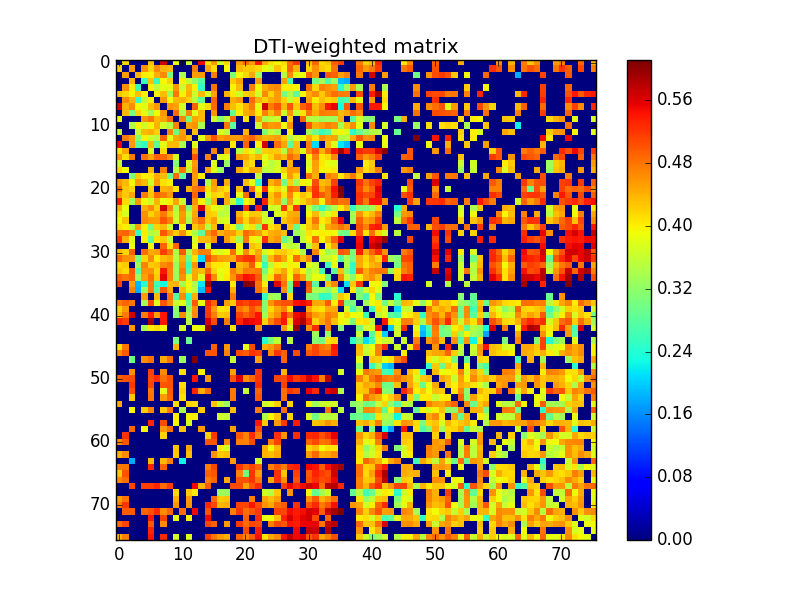

The table this chart was drawn from, first rows:
0.000000000000000000e+00, 4.196195415158572861e-01, 0.000000000000000000e+00, 0.000000000000000000e+00, 0.000000000000000000e+00, 4.308359084268790218e-01, 0.000000000000000000e+00, 5.695624427699658154e-01, 0.000000000000000000e+00, 3.902823427694365743e-01, 0.000000000000000000e+00, 3.629083613258097807e-01, 0.000000000000000000e+00, 5.528382963140443529e-01, 4.087892479321725836e-01, 4.550008989415820770e-01, 3.651729110948004897e-01, 4.162039694261354117e-01, 0.000000000000000000e+00, 4.542866389476489242e-01, 4.891474490162571742e-01, 4.519206042635797727e-01, 5.359178840529681409e-01, 4.397386246733256954e-01
4.196195415158572861e-01, 0.000000000000000000e+00, 4.541315716268606861e-01, 0.000000000000000000e+00, 4.609338200256373197e-01, 4.167458735587614149e-01, 4.666816313706482755e-01, 4.414843824350555002e-01, 4.349529239547765269e-01, 0.000000000000000000e+00, 0.000000000000000000e+00, 0.000000000000000000e+00, 4.770221585364259886e-01, 0.000000000000000000e+00, 4.476990402863462726e-01, 4.109197652986332217e-01, 0.000000000000000000e+00, 3.934178504925076036e-01, 0.000000000000000000e+00, 4.365605115236403932e-01, 4.234150677564870180e-01, 4.265717614839513727e-01, 4.134819619606168173e-01, 3.874891730483229768e-01
0.000000000000000000e+00, 4.541315716268606861e-01, 0.000000000000000000e+00, 4.385370873461387764e-01, 3.993185689604917821e-01, 3.973326014219322744e-01, 4.397606643824836237e-01, 4.653300252405747073e-01, 3.050202047645437231e-01, 0.000000000000000000e+00, 3.419956852621685028e-01, 0.000000000000000000e+00, 4.515775128524431858e-01, 4.553389741019506221e-01, 0.000000000000000000e+00, 4.759326808602363235e-01, 0.000000000000000000e+00, 0.000000000000000000e+00, 3.063734989532443942e-01, 3.923208762725106102e-01, 4.172691143218871801e-01, 4.486272698506630907e-01, 3.354933424944839815e-01, 0.000000000000000000e+00
0.000000000000000000e+00, 0.000000000000000000e+00, 4.385370873461387764e-01, 0.000000000000000000e+00, 2.561397704810500775e-01, 4.301868743029280129e-01, 2.547609254307608984e-01, 3.940780402279958072e-01, 4.185809647238081799e-01, 0.000000000000000000e+00, 3.992573893554930975e-01, 3.598670419307877233e-01, 3.193094154396569073e-01, 2.750750267353774814e-01, 0.000000000000000000e+00, 0.000000000000000000e+00, 0.000000000000000000e+00, 0.000000000000000000e+00, 4.238184114335026842e-01, 4.528213412472220090e-01, 0.000000000000000000e+00, 0.000000000000000000e+00, 4.542854595325087064e-01, 0.000000000000000000e+00
0.000000000000000000e+00, 4.609338200256373197e-01, 3.993185689604917821e-01, 2.561397704810500775e-01, 0.000000000000000000e+00, 4.010270365382753166e-01, 3.557750130359680907e-01, 3.818638536088450053e-01, 3.825223103906503219e-01, 4.594573447735834093e-01, 3.655054981743727782e-01, 4.370256298172258136e-01, 3.972516375968916935e-01, 2.509002537147468903e-01, 0.000000000000000000e+00, 4.821235642486840778e-01, 0.000000000000000000e+00, 0.000000000000000000e+00, 3.971648135321844131e-01, 4.359309728539328965e-01, 0.000000000000000000e+00, 4.734081078203578041e-01, 3.910718574421154781e-01, 4.420243085723830068e-01
4.308359084268790218e-01, 4.167458735587614149e-01, 3.973326014219322744e-01, 4.301868743029280129e-01, 4.010270365382753166e-01, 0.000000000000000000e+00, 4.009101612346994137e-01, 4.341976194638185738e-01, 3.343276815522959744e-01, 4.795971082747786940e-01, 3.964700568819781168e-01, 4.439943766146363102e-01, 3.656973378860350898e-01, 4.353453259547703791e-01, 3.742954856801470886e-01, 4.508717484624147898e-01, 0.000000000000000000e+00, 4.403485169852757730e-01, 4.039740575222202090e-01, 3.676053441785029907e-01, 4.204140307857388015e-01, 4.290610207026859246e-01, 3.671992293142806174e-01, 4.680366102914464976e-01
0.000000000000000000e+00, 4.666816313706482755e-01, 4.397606643824836237e-01, 2.547609254307608984e-01, 3.557750130359680907e-01, 4.009101612346994137e-01, 0.000000000000000000e+00, 4.564005948873949836e-01, 3.937590197142816217e-01, 4.363994638690371075e-01, 4.406619008508482205e-01, 4.219837087365201911e-01, 3.533969167500184971e-01, 2.847397802186988902e-01, 0.000000000000000000e+00, 4.936753502778514768e-01, 0.000000000000000000e+00, 0.000000000000000000e+00, 4.441366610652555114e-01, 4.542278879620567089e-01, 0.000000000000000000e+00, 4.848531440115251834e-01, 4.384022749216945902e-01, 4.204867420311642068e-01
5.695624427699658154e-01, 4.414843824350555002e-01, 4.653300252405747073e-01, 3.940780402279958072e-01, 3.818638536088450053e-01, 4.341976194638185738e-01, 4.564005948873949836e-01, 0.000000000000000000e+00, 4.585228322048103267e-01, 4.495199108094699025e-01, 3.713796136618588983e-01, 0.000000000000000000e+00, 4.931861287897699730e-01, 3.829026370647465871e-01, 4.139106692775085250e-01, 4.887905148705189995e-01, 0.000000000000000000e+00, 4.731320752872975044e-01, 4.325030244455099759e-01, 4.099106004555175264e-01, 4.412583659094126975e-01, 4.756018533371357826e-01, 3.845180887977571738e-01, 5.674312862468788854e-01
0.000000000000000000e+00, 4.349529239547765269e-01, 3.050202047645437231e-01, 4.185809647238081799e-01, 3.825223103906503219e-01, 3.343276815522959744e-01, 3.937590197142816217e-01, 4.585228322048103267e-01, 0.000000000000000000e+00, 4.871522860153099099e-01, 3.438518679575324755e-01, 4.696267569715231738e-01, 3.825351650504741907e-01, 4.357234979316745860e-01, 0.000000000000000000e+00, 4.590561358649821733e-01, 0.000000000000000000e+00, 0.000000000000000000e+00, 2.906774662530515196e-01, 4.002493007116558754e-01, 4.455047893256590119e-01, 4.557035532564354119e-01, 4.033826150929922805e-01, 4.714926956889787801e-01
3.902823427694365743e-01, 0.000000000000000000e+00, 0.000000000000000000e+00, 0.000000000000000000e+00, 4.594573447735834093e-01, 4.795971082747786940e-01, 4.363994638690371075e-01, 4.495199108094699025e-01, 4.871522860153099099e-01, 0.000000000000000000e+00, 4.692219026292280271e-01, 2.985245896260648735e-01, 4.483470706668368222e-01, 4.364915792766405067e-01, 0.000000000000000000e+00, 3.687879682050871910e-01, 3.136913490563656981e-01, 3.580856947295383841e-01, 4.891634133847350130e-01, 0.000000000000000000e+00, 4.060618618019620762e-01, 0.000000000000000000e+00, 4.513032302835128795e-01, 3.427010828909108908e-01
0.000000000000000000e+00, 0.000000000000000000e+00, 3.419956852621685028e-01, 3.992573893554930975e-01, 3.655054981743727782e-01, 3.964700568819781168e-01, 4.406619008508482205e-01, 3.713796136618588983e-01, 3.438518679575324755e-01, 4.692219026292280271e-01, 0.000000000000000000e+00, 4.517049926273947191e-01, 4.586170033478667030e-01, 3.413987778108064086e-01, 0.000000000000000000e+00, 0.000000000000000000e+00, 0.000000000000000000e+00, 4.799514827341598844e-01, 2.828603958123304118e-01, 0.000000000000000000e+00, 0.000000000000000000e+00, 0.000000000000000000e+00, 3.638826049720997879e-01, 4.712800637007167892e-01
3.629083613258097807e-01, 0.000000000000000000e+00, 0.000000000000000000e+00, 3.598670419307877233e-01, 4.370256298172258136e-01, 4.439943766146363102e-01, 4.219837087365201911e-01, 0.000000000000000000e+00, 4.696267569715231738e-01, 2.985245896260648735e-01, 4.517049926273947191e-01, 0.000000000000000000e+00, 4.301055517377702087e-01, 0.000000000000000000e+00, 0.000000000000000000e+00, 0.000000000000000000e+00, 3.740325014959646199e-01, 3.561748303545785865e-01, 0.000000000000000000e+00, 0.000000000000000000e+00, 4.388821860191892132e-01, 0.000000000000000000e+00, 0.000000000000000000e+00, 3.082731420711968817e-01
0.000000000000000000e+00, 4.770221585364259886e-01, 4.515775128524431858e-01, 3.193094154396569073e-01, 3.972516375968916935e-01, 3.656973378860350898e-01, 3.533969167500184971e-01, 4.931861287897699730e-01, 3.825351650504741907e-01, 4.483470706668368222e-01, 4.586170033478667030e-01, 4.301055517377702087e-01, 0.000000000000000000e+00, 3.817867850903178262e-01, 4.552700412271282748e-01, 5.031917427671681597e-01, 4.553998201899858156e-01, 4.655588154952596258e-01, 4.549119137994743212e-01, 4.549505224529378222e-01, 4.794146353880324729e-01, 4.913430487833633231e-01, 4.587280401618186176e-01, 4.398674188977432231e-01
5.528382963140443529e-01, 0.000000000000000000e+00, 4.553389741019506221e-01, 2.750750267353774814e-01, 2.509002537147468903e-01, 4.353453259547703791e-01, 2.847397802186988902e-01, 3.829026370647465871e-01, 4.357234979316745860e-01, 4.364915792766405067e-01, 3.413987778108064086e-01, 0.000000000000000000e+00, 3.817867850903178262e-01, 0.000000000000000000e+00, 0.000000000000000000e+00, 0.000000000000000000e+00, 0.000000000000000000e+00, 0.000000000000000000e+00, 4.041578207150650082e-01, 0.000000000000000000e+00, 4.898972521454784124e-01, 0.000000000000000000e+00, 4.003579419698882202e-01, 5.652109096247053266e-01
4.087892479321725836e-01, 4.476990402863462726e-01, 0.000000000000000000e+00, 0.000000000000000000e+00, 0.000000000000000000e+00, 3.742954856801470886e-01, 0.000000000000000000e+00, 4.139106692775085250e-01, 0.000000000000000000e+00, 0.000000000000000000e+00, 0.000000000000000000e+00, 0.000000000000000000e+00, 4.552700412271282748e-01, 0.000000000000000000e+00, 0.000000000000000000e+00, 4.694878016569301038e-01, 0.000000000000000000e+00, 4.499317464953037082e-01, 0.000000000000000000e+00, 3.490941348404005273e-01, 4.100547077461785261e-01, 3.827670413014248041e-01, 3.328567174125052208e-01, 4.224228132913745992e-01
4.550008989415820770e-01, 4.109197652986332217e-01, 4.759326808602363235e-01, 0.000000000000000000e+00, 4.821235642486840778e-01, 4.508717484624147898e-01, 4.936753502778514768e-01, 4.887905148705189995e-01, 4.590561358649821733e-01, 3.687879682050871910e-01, 0.000000000000000000e+00, 0.000000000000000000e+00, 5.031917427671681597e-01, 0.000000000000000000e+00, 4.694878016569301038e-01, 0.000000000000000000e+00, 3.801898664762460855e-01, 3.787395185882330151e-01, 0.000000000000000000e+00, 4.548386991217723829e-01, 4.470872822271759750e-01, 4.181677828205149217e-01, 4.393471599343630185e-01, 3.826616469815912192e-01
3.651729110948004897e-01, 0.000000000000000000e+00, 0.000000000000000000e+00, 0.000000000000000000e+00, 0.000000000000000000e+00, 0.000000000000000000e+00, 0.000000000000000000e+00, 0.000000000000000000e+00, 0.000000000000000000e+00, 3.136913490563656981e-01, 0.000000000000000000e+00, 3.740325014959646199e-01, 4.553998201899858156e-01, 0.000000000000000000e+00, 0.000000000000000000e+00, 3.801898664762460855e-01, 0.000000000000000000e+00, 3.311613810251076151e-01, 0.000000000000000000e+00, 0.000000000000000000e+00, 4.268800629563919147e-01, 4.113793850276369901e-01, 0.000000000000000000e+00, 3.757013667866053730e-01
4.162039694261354117e-01, 3.934178504925076036e-01, 0.000000000000000000e+00, 0.000000000000000000e+00, 0.000000000000000000e+00, 4.403485169852757730e-01, 0.000000000000000000e+00, 4.731320752872975044e-01, 0.000000000000000000e+00, 3.580856947295383841e-01, 4.799514827341598844e-01, 3.561748303545785865e-01, 4.655588154952596258e-01, 0.000000000000000000e+00, 4.499317464953037082e-01, 3.787395185882330151e-01, 3.311613810251076151e-01, 0.000000000000000000e+00, 0.000000000000000000e+00, 4.429631007570388745e-01, 4.096493798630411742e-01, 4.454846314526951789e-01, 4.429392467967184222e-01, 3.522318448891221254e-01
0.000000000000000000e+00, 0.000000000000000000e+00, 3.063734989532443942e-01, 4.238184114335026842e-01, 3.971648135321844131e-01, 4.039740575222202090e-01, 4.441366610652555114e-01, 4.325030244455099759e-01, 2.906774662530515196e-01, 4.891634133847350130e-01, 2.828603958123304118e-01, 0.000000000000000000e+00, 4.549119137994743212e-01, 4.041578207150650082e-01, 0.000000000000000000e+00, 0.000000000000000000e+00, 0.000000000000000000e+00, 0.000000000000000000e+00, 0.000000000000000000e+00, 0.000000000000000000e+00, 0.000000000000000000e+00, 0.000000000000000000e+00, 3.626782541182451136e-01, 0.000000000000000000e+00
4.542866389476489242e-01, 4.365605115236403932e-01, 3.923208762725106102e-01, 4.528213412472220090e-01, 4.359309728539328965e-01, 3.676053441785029907e-01, 4.542278879620567089e-01, 4.099106004555175264e-01, 4.002493007116558754e-01, 0.000000000000000000e+00, 0.000000000000000000e+00, 0.000000000000000000e+00, 4.549505224529378222e-01, 0.000000000000000000e+00, 3.490941348404005273e-01, 4.548386991217723829e-01, 0.000000000000000000e+00, 4.429631007570388745e-01, 0.000000000000000000e+00, 0.000000000000000000e+00, 4.337552308191682804e-01, 3.891539274191507802e-01, 2.499190325655621103e-01, 0.000000000000000000e+00
4.891474490162571742e-01, 4.234150677564870180e-01, 4.172691143218871801e-01, 0.000000000000000000e+00, 0.000000000000000000e+00, 4.204140307857388015e-01, 0.000000000000000000e+00, 4.412583659094126975e-01, 4.455047893256590119e-01, 4.060618618019620762e-01, 0.000000000000000000e+00, 4.388821860191892132e-01, 4.794146353880324729e-01, 4.898972521454784124e-01, 4.100547077461785261e-01, 4.470872822271759750e-01, 4.268800629563919147e-01, 4.096493798630411742e-01, 0.000000000000000000e+00, 4.337552308191682804e-01, 0.000000000000000000e+00, 4.864644857094477803e-01, 3.926255706787497024e-01, 5.269019469014165624e-01
4.519206042635797727e-01, 4.265717614839513727e-01, 4.486272698506630907e-01, 0.000000000000000000e+00, 4.734081078203578041e-01, 4.290610207026859246e-01, 4.848531440115251834e-01, 4.756018533371357826e-01, 4.557035532564354119e-01, 0.000000000000000000e+00, 0.000000000000000000e+00, 0.000000000000000000e+00, 4.913430487833633231e-01, 0.000000000000000000e+00, 3.827670413014248041e-01, 4.181677828205149217e-01, 4.113793850276369901e-01, 4.454846314526951789e-01, 0.000000000000000000e+00, 3.891539274191507802e-01, 4.864644857094477803e-01, 0.000000000000000000e+00, 4.165254975948649019e-01, 0.000000000000000000e+00
5.359178840529681409e-01, 4.134819619606168173e-01, 3.354933424944839815e-01, 4.542854595325087064e-01, 3.910718574421154781e-01, 3.671992293142806174e-01, 4.384022749216945902e-01, 3.845180887977571738e-01, 4.033826150929922805e-01, 4.513032302835128795e-01, 3.638826049720997879e-01, 0.000000000000000000e+00, 4.587280401618186176e-01, 4.003579419698882202e-01, 3.328567174125052208e-01, 4.393471599343630185e-01, 0.000000000000000000e+00, 4.429392467967184222e-01, 3.626782541182451136e-01, 2.499190325655621103e-01, 3.926255706787497024e-01, 4.165254975948649019e-01, 0.000000000000000000e+00, 5.365957871164392934e-01
4.397386246733256954e-01, 3.874891730483229768e-01, 0.000000000000000000e+00, 0.000000000000000000e+00, 4.420243085723830068e-01, 4.680366102914464976e-01, 4.204867420311642068e-01, 5.674312862468788854e-01, 4.714926956889787801e-01, 3.427010828909108908e-01, 4.712800637007167892e-01, 3.082731420711968817e-01, 4.398674188977432231e-01, 5.652109096247053266e-01, 4.224228132913745992e-01, 3.826616469815912192e-01, 3.757013667866053730e-01, 3.522318448891221254e-01, 0.000000000000000000e+00, 0.000000000000000000e+00, 5.269019469014165624e-01, 0.000000000000000000e+00, 5.365957871164392934e-01, 0.000000000000000000e+00
4.086810619604048789e-01, 3.745315793904299140e-01, 0.000000000000000000e+00, 0.000000000000000000e+00, 4.626437408823552144e-01, 4.196105660513840818e-01, 4.441231416595325943e-01, 4.755350860591087137e-01, 4.333391014876781799e-01, 3.579512870258402812e-01, 4.561078842561929192e-01, 3.579468968897671077e-01, 4.477049900353913259e-01, 0.000000000000000000e+00, 4.271993947832871119e-01, 4.161039217081755059e-01, 3.494302549526469015e-01, 3.604600059141396806e-01, 0.000000000000000000e+00, 4.370564951481050731e-01, 3.996100971632304266e-01, 4.252205563202430261e-01, 4.245615616466105746e-01, 3.643308917438720096e-01
3.955733893097487797e-01, 4.292710565159216785e-01, 0.000000000000000000e+00, 0.000000000000000000e+00, 4.668244286831105261e-01, 4.549685750060145084e-01, 4.558375684851316834e-01, 5.014832543409565302e-01, 4.728040110535787210e-01, 3.642418275199386102e-01, 4.606816917207893214e-01, 3.403725635787898107e-01, 4.540475390754041829e-01, 4.843826978491537205e-01, 4.245314230410450751e-01, 4.524942678222012016e-01, 3.692518169010103879e-01, 3.771571221668635898e-01, 0.000000000000000000e+00, 4.625156073511518251e-01, 4.175313921639404735e-01, 4.610730789846461120e-01, 4.488055709275843852e-01, 3.667163884496060788e-01
4.113198553119791767e-01, 4.003582568088879245e-01, 3.471745664644209084e-01, 4.519924183426309861e-01, 4.007813237210627877e-01, 3.018299819477002766e-01, 4.184253763612159061e-01, 4.352829871484035218e-01, 3.647506778746468781e-01, 0.000000000000000000e+00, 3.902911109090185238e-01, 0.000000000000000000e+00, 4.247467191256393826e-01, 4.466130480580068896e-01, 3.480334325545401120e-01, 4.331821769131247168e-01, 0.000000000000000000e+00, 4.214870427310595247e-01, 3.903637334519953761e-01, 3.002711541212171875e-01, 3.779023700276374909e-01, 4.086514223111148980e-01, 3.203384825006849734e-01, 5.215173362798631862e-01
4.870748556598807899e-01, 4.915260426960055828e-01, 4.635264117629011027e-01, 2.540669024035889789e-01, 4.029862519733912740e-01, 3.451303027487335751e-01, 3.585392592062635053e-01, 5.010600783502462408e-01, 4.596003509773103901e-01, 4.232722703474087744e-01, 4.611878968123799827e-01, 3.965630311083719883e-01, 3.419241640501665125e-01, 2.823082417009554757e-01, 4.597258046590322889e-01, 4.883234273060230723e-01, 4.417222316778319224e-01, 4.568724726409436054e-01, 4.561004077441540017e-01, 4.226659042522981080e-01, 4.852126124665314122e-01, 4.703154350432133812e-01, 4.538935051145743804e-01, 4.139073871299007168e-01
5.204800539041301022e-01, 4.412343392201952819e-01, 3.806077319012189930e-01, 0.000000000000000000e+00, 3.981248500737971097e-01, 2.841600322644828869e-01, 4.071278730532258971e-01, 4.250602890313220916e-01, 3.571899531772961822e-01, 0.000000000000000000e+00, 0.000000000000000000e+00, 0.000000000000000000e+00, 3.757936296929358932e-01, 4.346173074972454753e-01, 4.347681599762694971e-01, 4.611596168482040015e-01, 0.000000000000000000e+00, 4.552442065939328875e-01, 4.133506846884412167e-01, 3.361976041735124099e-01, 4.757942099336450736e-01, 3.990212548680915905e-01, 3.760392604929541083e-01, 5.238474263316897916e-01
0.000000000000000000e+00, 0.000000000000000000e+00, 3.884142389537812989e-01, 0.000000000000000000e+00, 0.000000000000000000e+00, 3.948897646319424193e-01, 0.000000000000000000e+00, 4.929335002384129805e-01, 4.089043192986858144e-01, 4.910434911196244756e-01, 0.000000000000000000e+00, 0.000000000000000000e+00, 3.858325335284708002e-01, 0.000000000000000000e+00, 3.758751885186716879e-01, 0.000000000000000000e+00, 0.000000000000000000e+00, 0.000000000000000000e+00, 0.000000000000000000e+00, 4.009062237603566170e-01, 0.000000000000000000e+00, 4.319926122747185238e-01, 4.156294292382866074e-01, 0.000000000000000000e+00
4.353711285108032847e-01, 4.196105609007682036e-01, 4.932502055578186773e-01, 0.000000000000000000e+00, 4.831857003334854017e-01, 4.465106862606684213e-01, 4.527424188987720921e-01, 5.157960803048123877e-01, 4.812598484104064767e-01, 3.483620621801826189e-01, 4.982894415020466816e-01, 3.379792350974649140e-01, 4.412734984420204065e-01, 4.751393448871716885e-01, 4.680881567869613069e-01, 3.966294556612866007e-01, 3.755077472970597130e-01, 3.896754801892350906e-01, 4.834983297630863763e-01, 3.849699946319471988e-01, 4.656032832394845777e-01, 4.123270187371351758e-01, 4.480810456421049914e-01, 3.679316146544978072e-01
4.876442260851565069e-01, 4.614597712329056023e-01, 4.604814397369217938e-01, 3.031616713254646767e-01, 4.176677704910085054e-01, 4.633743927813769869e-01, 4.015136850918373246e-01, 4.331594560244951264e-01, 4.421191092199466821e-01, 3.485898549264361268e-01, 4.439625246564550265e-01, 2.961323713760721787e-01, 4.096144834547769120e-01, 2.091384410285574980e-01, 5.079399999686654565e-01, 4.710688825298138260e-01, 4.517022384207596275e-01, 4.512443884728012944e-01, 4.419155707603705796e-01, 5.048195873688168245e-01, 5.219800758050358036e-01, 5.232102391570129241e-01, 4.596920885405300083e-01, 2.998552644109998000e-01
4.155843900046883865e-01, 4.230921043520924907e-01, 0.000000000000000000e+00, 3.343501389026641846e-01, 4.710342042748846270e-01, 4.230150679468158148e-01, 4.312656971909126224e-01, 4.641964313244458795e-01, 4.773200573038062777e-01, 3.270855918737748946e-01, 4.553130211311616216e-01, 2.563765379764653130e-01, 4.608473823062106955e-01, 0.000000000000000000e+00, 4.413500383662806725e-01, 4.058385886172544144e-01, 4.040691819653761119e-01, 3.981159337115192098e-01, 0.000000000000000000e+00, 4.338256442691412196e-01, 4.510880252544968161e-01, 4.988958143038015880e-01, 3.977968831100915925e-01, 2.569153181590380086e-01
4.296330075619472777e-01, 4.144184115622254749e-01, 4.983101513698470764e-01, 2.765745694423524248e-01, 4.617037821830322075e-01, 4.621547981435075725e-01, 4.176734457175563797e-01, 5.412218504133738950e-01, 4.716026843918569855e-01, 3.338485720152449820e-01, 4.716345227859803924e-01, 2.760706420912316106e-01, 4.445954612405191853e-01, 4.341570024336087741e-01, 4.860518535288967934e-01, 4.176349514613775238e-01, 3.868100714548223240e-01, 3.969622599397588103e-01, 4.744456564154114209e-01, 4.423873773088107253e-01, 4.767058082093212912e-01, 4.726799384926456127e-01, 4.788974991550508098e-01, 3.021524634041938828e-01
4.921711259737436839e-01, 4.816719429555090803e-01, 4.923574462857865930e-01, 3.313460563541751891e-01, 4.526551220902543804e-01, 4.824718875287862807e-01, 4.245737570660242932e-01, 5.550548337349394679e-01, 4.698532033574255862e-01, 3.284572453461794828e-01, 4.622295333700974784e-01, 3.766488639918800230e-01, 4.505941314164513822e-01, 3.779588267812261093e-01, 5.374610005254499834e-01, 4.675175561352933884e-01, 3.807385555165734847e-01, 4.048642379471222852e-01, 4.604856246565274813e-01, 5.152974607692613063e-01, 5.446302900055178808e-01, 5.372374760201716892e-01, 4.986924129176468767e-01, 3.461638130426297200e-01
5.158139717370417987e-01, 0.000000000000000000e+00, 4.525673700325762994e-01, 1.876948611457079086e-01, 2.470324373075621915e-01, 4.729814865171653171e-01, 2.610733415639701072e-01, 2.313073934492632100e-01, 4.368542270386103210e-01, 4.415792054409757861e-01, 3.375221070988944083e-01, 3.948334875494550200e-01, 3.451951665160510885e-01, 2.149351338234747888e-01, 5.946046370973885331e-01, 0.000000000000000000e+00, 0.000000000000000000e+00, 0.000000000000000000e+00, 4.039342393806356069e-01, 0.000000000000000000e+00, 6.110733437443334193e-01, 6.031831924101067610e-01, 4.809455554617538264e-01, 4.008944624132613210e-01
0.000000000000000000e+00, 0.000000000000000000e+00, 4.725044575327665974e-01, 1.809865738046476102e-01, 3.315165752005416744e-01, 4.729689998933033768e-01, 2.750768521405900224e-01, 4.987867325441441846e-01, 4.457002925834793183e-01, 0.000000000000000000e+00, 4.317692961346961122e-01, 3.776301278885231261e-01, 3.529824422664337158e-01, 1.895817084303098032e-01, 5.412154406493518977e-01, 0.000000000000000000e+00, 0.000000000000000000e+00, 0.000000000000000000e+00, 4.403126249197463760e-01, 0.000000000000000000e+00, 0.000000000000000000e+00, 0.000000000000000000e+00, 4.836297642834950783e-01, 4.364515584710620955e-01
0.000000000000000000e+00, 0.000000000000000000e+00, 0.000000000000000000e+00, 0.000000000000000000e+00, 4.538400892018312760e-01, 0.000000000000000000e+00, 4.348444360016305854e-01, 0.000000000000000000e+00, 4.830599408343732026e-01, 2.750362478614187256e-01, 4.642037719571773802e-01, 2.474331980121871055e-01, 4.422069636481339994e-01, 0.000000000000000000e+00, 0.000000000000000000e+00, 0.000000000000000000e+00, 0.000000000000000000e+00, 0.000000000000000000e+00, 4.755980118459670059e-01, 0.000000000000000000e+00, 0.000000000000000000e+00, 0.000000000000000000e+00, 0.000000000000000000e+00, 2.514880542599198243e-01
4.752603223023988965e-01, 4.906515859300321081e-01, 4.783358835766927109e-01, 0.000000000000000000e+00, 3.364912793331371055e-01, 5.054431686279331482e-01, 3.776560039150668180e-01, 5.006507961801986983e-01, 4.638888937174268090e-01, 3.668688118429496159e-01, 3.824133037564009796e-01, 2.932294812400679795e-01, 4.983885204538743841e-01, 3.836094498131936148e-01, 5.301661885150718012e-01, 4.913912463282860132e-01, 0.000000000000000000e+00, 4.551617858115865056e-01, 4.234743655112884198e-01, 5.225181201013028298e-01, 5.100624806521603105e-01, 5.240237234773168495e-01, 5.195453464127424148e-01, 3.156183247185065932e-01
4.204675172662468152e-01, 4.554394547757669165e-01, 0.000000000000000000e+00, 0.000000000000000000e+00, 0.000000000000000000e+00, 0.000000000000000000e+00, 0.000000000000000000e+00, 0.000000000000000000e+00, 0.000000000000000000e+00, 3.184193854844014071e-01, 0.000000000000000000e+00, 3.219396161182230265e-01, 4.620601371466324103e-01, 0.000000000000000000e+00, 5.203278040991602404e-01, 4.542573434354200135e-01, 4.037318773724015153e-01, 4.121374323393809935e-01, 0.000000000000000000e+00, 4.815448957455488732e-01, 4.630869719943310203e-01, 5.055091733293084477e-01, 4.770406804132140133e-01, 3.112266509307365925e-01
4.361349897509039786e-01, 4.775507498112229188e-01, 5.673021227791126275e-01, 0.000000000000000000e+00, 4.740951285641197832e-01, 5.352271777466652836e-01, 4.545637212602606225e-01, 5.399572669963628169e-01, 0.000000000000000000e+00, 3.147719834108004267e-01, 4.642091006955130772e-01, 3.458853161190235115e-01, 4.662542860023327074e-01, 0.000000000000000000e+00, 5.206687459642266314e-01, 4.741912360474970778e-01, 4.229718714341137997e-01, 4.318925542186003996e-01, 0.000000000000000000e+00, 5.133968778239653696e-01, 4.930741084381545791e-01, 5.103866899955528114e-01, 5.421720004818039174e-01, 3.325443390718755277e-01
5.306163178933532842e-01, 5.176923530653414485e-01, 0.000000000000000000e+00, 0.000000000000000000e+00, 0.000000000000000000e+00, 5.919365286827087402e-01, 0.000000000000000000e+00, 5.416344226647185067e-01, 0.000000000000000000e+00, 0.000000000000000000e+00, 0.000000000000000000e+00, 3.525481423556854899e-01, 0.000000000000000000e+00, 0.000000000000000000e+00, 5.644079710059395349e-01, 5.086205897604866299e-01, 0.000000000000000000e+00, 4.756156640136910974e-01, 0.000000000000000000e+00, 5.316657038025528470e-01, 5.576402370664990116e-01, 5.495513549180527368e-01, 5.456596475368827859e-01, 4.182163812425794269e-01
0.000000000000000000e+00, 0.000000000000000000e+00, 4.555216705987564785e-01, 0.000000000000000000e+00, 3.404971353610561913e-01, 4.017313884450836037e-01, 4.121841937054209759e-01, 3.962208493702306100e-01, 0.000000000000000000e+00, 0.000000000000000000e+00, 3.707615788226487075e-01, 0.000000000000000000e+00, 3.917020379738487823e-01, 3.859473469877554019e-01, 5.998834990313237636e-01, 0.000000000000000000e+00, 0.000000000000000000e+00, 0.000000000000000000e+00, 4.103511380131824038e-01, 0.000000000000000000e+00, 0.000000000000000000e+00, 0.000000000000000000e+00, 4.618500864016947260e-01, 0.000000000000000000e+00
0.000000000000000000e+00, 0.000000000000000000e+00, 0.000000000000000000e+00, 0.000000000000000000e+00, 0.000000000000000000e+00, 0.000000000000000000e+00, 0.000000000000000000e+00, 0.000000000000000000e+00, 0.000000000000000000e+00, 0.000000000000000000e+00, 0.000000000000000000e+00, 0.000000000000000000e+00, 0.000000000000000000e+00, 0.000000000000000000e+00, 0.000000000000000000e+00, 0.000000000000000000e+00, 0.000000000000000000e+00, 0.000000000000000000e+00, 0.000000000000000000e+00, 0.000000000000000000e+00, 0.000000000000000000e+00, 0.000000000000000000e+00, 0.000000000000000000e+00, 0.000000000000000000e+00
0.000000000000000000e+00, 0.000000000000000000e+00, 0.000000000000000000e+00, 0.000000000000000000e+00, 0.000000000000000000e+00, 0.000000000000000000e+00, 0.000000000000000000e+00, 0.000000000000000000e+00, 0.000000000000000000e+00, 3.054273266003850185e-01, 0.000000000000000000e+00, 2.916117668438956145e-01, 0.000000000000000000e+00, 0.000000000000000000e+00, 0.000000000000000000e+00, 0.000000000000000000e+00, 0.000000000000000000e+00, 0.000000000000000000e+00, 0.000000000000000000e+00, 0.000000000000000000e+00, 0.000000000000000000e+00, 0.000000000000000000e+00, 0.000000000000000000e+00, 2.416277815341063007e-01
4.066793937190996133e-01, 4.782858769740503946e-01, 0.000000000000000000e+00, 0.000000000000000000e+00, 0.000000000000000000e+00, 0.000000000000000000e+00, 0.000000000000000000e+00, 0.000000000000000000e+00, 0.000000000000000000e+00, 4.396349381470556206e-01, 0.000000000000000000e+00, 0.000000000000000000e+00, 0.000000000000000000e+00, 0.000000000000000000e+00, 0.000000000000000000e+00, 4.921720794201289162e-01, 0.000000000000000000e+00, 4.561554039253469806e-01, 0.000000000000000000e+00, 0.000000000000000000e+00, 3.889808146987566162e-01, 5.064478580214180070e-01, 0.000000000000000000e+00, 4.420363971042545748e-01
4.658206039407397081e-01, 4.986161401782087110e-01, 0.000000000000000000e+00, 0.000000000000000000e+00, 0.000000000000000000e+00, 0.000000000000000000e+00, 0.000000000000000000e+00, 0.000000000000000000e+00, 0.000000000000000000e+00, 0.000000000000000000e+00, 0.000000000000000000e+00, 0.000000000000000000e+00, 0.000000000000000000e+00, 0.000000000000000000e+00, 5.014455511764277507e-01, 4.994266321687018118e-01, 0.000000000000000000e+00, 4.723429319863062248e-01, 0.000000000000000000e+00, 5.061709243862294594e-01, 4.948853042331939900e-01, 5.234747231884577801e-01, 5.138243565697140358e-01, 0.000000000000000000e+00
0.000000000000000000e+00, 0.000000000000000000e+00, 2.978971183561084923e-01, 0.000000000000000000e+00, 4.635069001589561810e-01, 4.839862303352978068e-01, 0.000000000000000000e+00, 4.444380098911124843e-01, 4.844097875375503737e-01, 0.000000000000000000e+00, 3.288197975233362880e-01, 0.000000000000000000e+00, 6.109417080879211426e-01, 0.000000000000000000e+00, 0.000000000000000000e+00, 0.000000000000000000e+00, 0.000000000000000000e+00, 0.000000000000000000e+00, 3.601640753923158744e-01, 0.000000000000000000e+00, 0.000000000000000000e+00, 0.000000000000000000e+00, 4.490018995695254089e-01, 0.000000000000000000e+00
0.000000000000000000e+00, 0.000000000000000000e+00, 0.000000000000000000e+00, 0.000000000000000000e+00, 0.000000000000000000e+00, 0.000000000000000000e+00, 0.000000000000000000e+00, 0.000000000000000000e+00, 0.000000000000000000e+00, 0.000000000000000000e+00, 0.000000000000000000e+00, 0.000000000000000000e+00, 0.000000000000000000e+00, 0.000000000000000000e+00, 0.000000000000000000e+00, 0.000000000000000000e+00, 0.000000000000000000e+00, 0.000000000000000000e+00, 0.000000000000000000e+00, 0.000000000000000000e+00, 0.000000000000000000e+00, 0.000000000000000000e+00, 0.000000000000000000e+00, 0.000000000000000000e+00
0.000000000000000000e+00, 0.000000000000000000e+00, 4.618423173028268769e-01, 0.000000000000000000e+00, 0.000000000000000000e+00, 5.121633535465375253e-01, 0.000000000000000000e+00, 4.665499459318815934e-01, 0.000000000000000000e+00, 0.000000000000000000e+00, 4.114369897936475118e-01, 0.000000000000000000e+00, 0.000000000000000000e+00, 3.965450348710214956e-01, 0.000000000000000000e+00, 0.000000000000000000e+00, 0.000000000000000000e+00, 0.000000000000000000e+00, 4.535387617495554857e-01, 0.000000000000000000e+00, 0.000000000000000000e+00, 0.000000000000000000e+00, 5.190361040217568167e-01, 0.000000000000000000e+00
4.938905151092025103e-01, 5.038583715202815672e-01, 5.070009372468248232e-01, 0.000000000000000000e+00, 0.000000000000000000e+00, 5.078351738806686777e-01, 5.275656684670727570e-01, 4.826508909450163975e-01, 5.057786113428300867e-01, 0.000000000000000000e+00, 0.000000000000000000e+00, 0.000000000000000000e+00, 5.440259011351898932e-01, 0.000000000000000000e+00, 4.580667637241648826e-01, 0.000000000000000000e+00, 0.000000000000000000e+00, 0.000000000000000000e+00, 4.991688659152558882e-01, 5.626885294914245605e-01, 4.631429262917254874e-01, 4.866177068721950771e-01, 5.218497330211734342e-01, 0.000000000000000000e+00
0.000000000000000000e+00, 0.000000000000000000e+00, 5.194288860478457615e-01, 0.000000000000000000e+00, 0.000000000000000000e+00, 5.098234288697715000e-01, 0.000000000000000000e+00, 4.994821655014560213e-01, 5.025547700226186132e-01, 0.000000000000000000e+00, 4.122338200420371246e-01, 0.000000000000000000e+00, 0.000000000000000000e+00, 0.000000000000000000e+00, 0.000000000000000000e+00, 0.000000000000000000e+00, 0.000000000000000000e+00, 0.000000000000000000e+00, 0.000000000000000000e+00, 0.000000000000000000e+00, 0.000000000000000000e+00, 0.000000000000000000e+00, 5.286399754437430820e-01, 0.000000000000000000e+00
0.000000000000000000e+00, 0.000000000000000000e+00, 5.032708595232568971e-01, 0.000000000000000000e+00, 0.000000000000000000e+00, 4.762812669914516239e-01, 0.000000000000000000e+00, 3.833668827426964243e-01, 4.968789882242277134e-01, 0.000000000000000000e+00, 4.212345284140889823e-01, 0.000000000000000000e+00, 5.302250608257732534e-01, 4.431036201874288816e-01, 4.853319451789198102e-01, 0.000000000000000000e+00, 0.000000000000000000e+00, 0.000000000000000000e+00, 4.759968840376230803e-01, 0.000000000000000000e+00, 3.569835387694195172e-01, 0.000000000000000000e+00, 4.909844865429019989e-01, 0.000000000000000000e+00
0.000000000000000000e+00, 0.000000000000000000e+00, 4.274090045438351804e-01, 0.000000000000000000e+00, 0.000000000000000000e+00, 4.816061497952280890e-01, 0.000000000000000000e+00, 4.555816216317453149e-01, 4.905627564589787881e-01, 0.000000000000000000e+00, 4.129370072667561953e-01, 0.000000000000000000e+00, 0.000000000000000000e+00, 0.000000000000000000e+00, 0.000000000000000000e+00, 0.000000000000000000e+00, 0.000000000000000000e+00, 0.000000000000000000e+00, 4.800038650858383105e-01, 0.000000000000000000e+00, 0.000000000000000000e+00, 0.000000000000000000e+00, 4.988034514132315134e-01, 0.000000000000000000e+00
4.458722656937820217e-01, 0.000000000000000000e+00, 0.000000000000000000e+00, 0.000000000000000000e+00, 0.000000000000000000e+00, 0.000000000000000000e+00, 0.000000000000000000e+00, 0.000000000000000000e+00, 0.000000000000000000e+00, 4.133790056108213040e-01, 0.000000000000000000e+00, 4.181574415986986093e-01, 4.127572282546236870e-01, 0.000000000000000000e+00, 0.000000000000000000e+00, 4.287267005711923873e-01, 3.612319078289318863e-01, 3.331926879966011779e-01, 0.000000000000000000e+00, 0.000000000000000000e+00, 0.000000000000000000e+00, 0.000000000000000000e+00, 0.000000000000000000e+00, 3.676927038094970901e-01
0.000000000000000000e+00, 0.000000000000000000e+00, 3.961618706784584276e-01, 0.000000000000000000e+00, 4.248553355899770123e-01, 4.716023702091863834e-01, 0.000000000000000000e+00, 4.255878916286118807e-01, 4.784335115812354822e-01, 0.000000000000000000e+00, 3.404483620423102153e-01, 0.000000000000000000e+00, 0.000000000000000000e+00, 4.262036966058966869e-01, 0.000000000000000000e+00, 0.000000000000000000e+00, 0.000000000000000000e+00, 0.000000000000000000e+00, 4.345013955202517986e-01, 0.000000000000000000e+00, 0.000000000000000000e+00, 0.000000000000000000e+00, 4.742208502753255117e-01, 0.000000000000000000e+00
0.000000000000000000e+00, 0.000000000000000000e+00, 0.000000000000000000e+00, 0.000000000000000000e+00, 0.000000000000000000e+00, 0.000000000000000000e+00, 0.000000000000000000e+00, 0.000000000000000000e+00, 0.000000000000000000e+00, 4.035639961645896001e-01, 0.000000000000000000e+00, 3.991263147794097965e-01, 4.033367093590515262e-01, 0.000000000000000000e+00, 0.000000000000000000e+00, 0.000000000000000000e+00, 3.698373690699682248e-01, 3.598104026368847963e-01, 0.000000000000000000e+00, 0.000000000000000000e+00, 0.000000000000000000e+00, 0.000000000000000000e+00, 0.000000000000000000e+00, 3.419659402820288130e-01
0.000000000000000000e+00, 0.000000000000000000e+00, 0.000000000000000000e+00, 0.000000000000000000e+00, 0.000000000000000000e+00, 5.306512591799746881e-01, 0.000000000000000000e+00, 5.083061201248936234e-01, 0.000000000000000000e+00, 3.944780103478732758e-01, 0.000000000000000000e+00, 3.748289835762331768e-01, 0.000000000000000000e+00, 0.000000000000000000e+00, 0.000000000000000000e+00, 0.000000000000000000e+00, 0.000000000000000000e+00, 0.000000000000000000e+00, 0.000000000000000000e+00, 0.000000000000000000e+00, 0.000000000000000000e+00, 0.000000000000000000e+00, 5.398418744961472893e-01, 4.257809794979833251e-01
0.000000000000000000e+00, 0.000000000000000000e+00, 4.875135720897388891e-01, 0.000000000000000000e+00, 3.941959522359053114e-01, 0.000000000000000000e+00, 0.000000000000000000e+00, 4.568071784303975869e-01, 4.833752249136871182e-01, 0.000000000000000000e+00, 4.291516716851205837e-01, 0.000000000000000000e+00, 0.000000000000000000e+00, 4.558728265917810774e-01, 0.000000000000000000e+00, 0.000000000000000000e+00, 0.000000000000000000e+00, 0.000000000000000000e+00, 4.504402906577774091e-01, 0.000000000000000000e+00, 0.000000000000000000e+00, 0.000000000000000000e+00, 5.059385525373205628e-01, 0.000000000000000000e+00
0.000000000000000000e+00, 5.243612245028844709e-01, 0.000000000000000000e+00, 0.000000000000000000e+00, 0.000000000000000000e+00, 0.000000000000000000e+00, 0.000000000000000000e+00, 4.183204753899676942e-01, 0.000000000000000000e+00, 0.000000000000000000e+00, 0.000000000000000000e+00, 0.000000000000000000e+00, 0.000000000000000000e+00, 0.000000000000000000e+00, 4.182030430850831038e-01, 5.194432348449917747e-01, 0.000000000000000000e+00, 0.000000000000000000e+00, 0.000000000000000000e+00, 4.987904104289587748e-01, 4.721893350832345737e-01, 5.268306754852164486e-01, 4.750442481676296902e-01, 0.000000000000000000e+00
4.633656733133176275e-01, 4.992015208155392014e-01, 0.000000000000000000e+00, 0.000000000000000000e+00, 0.000000000000000000e+00, 0.000000000000000000e+00, 0.000000000000000000e+00, 0.000000000000000000e+00, 0.000000000000000000e+00, 0.000000000000000000e+00, 0.000000000000000000e+00, 0.000000000000000000e+00, 0.000000000000000000e+00, 0.000000000000000000e+00, 5.014321721406519439e-01, 5.000513433342477221e-01, 0.000000000000000000e+00, 4.661758149303972254e-01, 0.000000000000000000e+00, 4.745400906163165233e-01, 4.706782538663379922e-01, 5.083726829800403468e-01, 0.000000000000000000e+00, 0.000000000000000000e+00
... 15 more rows
